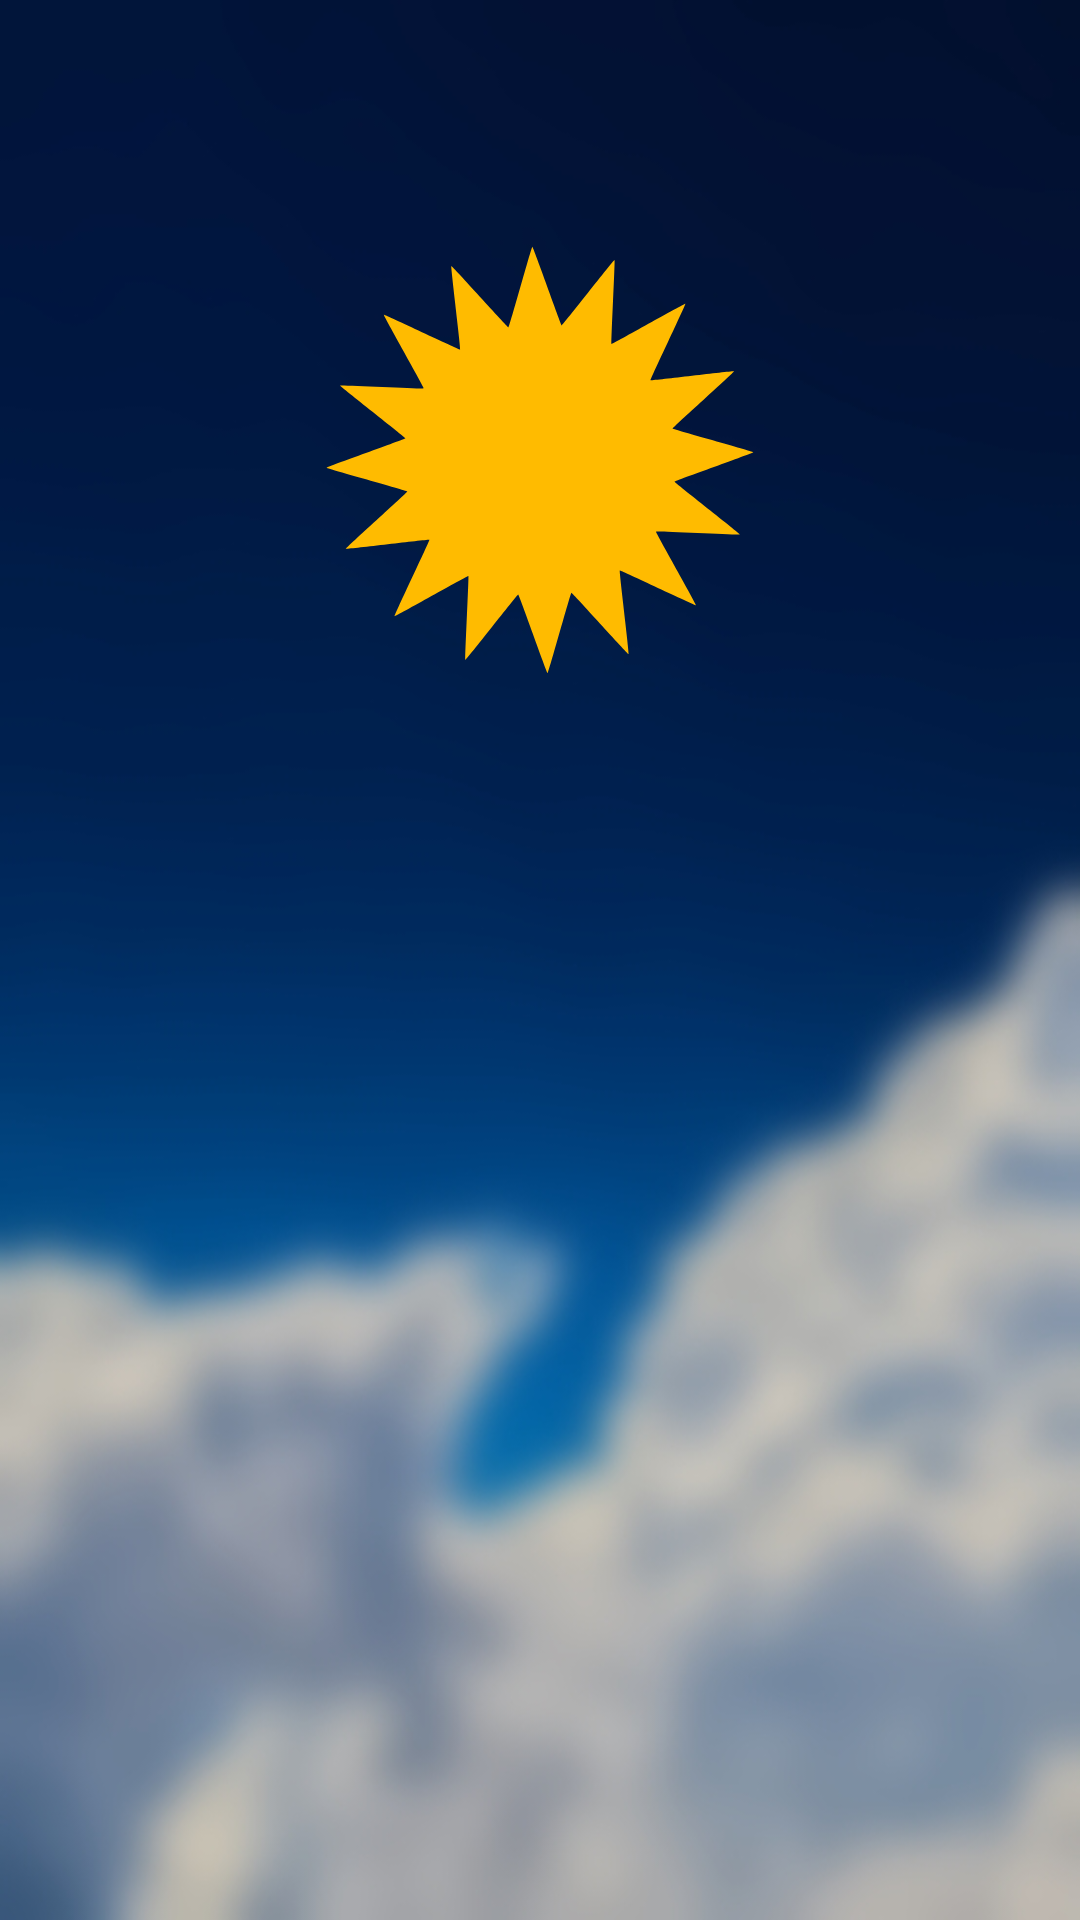

The Android layout XML behind this screen, and the referenced resources:
<!-- AndroidManifest.xml: application theme AppTheme -->
<!-- res/layout/activity_main.xml -->
<?xml version="1.0" encoding="utf-8"?>
<android.support.constraint.ConstraintLayout xmlns:android="http://schemas.android.com/apk/res/android"
    xmlns:app="http://schemas.android.com/apk/res-auto"
    xmlns:tools="http://schemas.android.com/tools"
    android:layout_width="match_parent"
    android:layout_height="match_parent"
    tools:context=".MainActivity">


    <ImageButton
        android:id="@+id/buttonSettings"
        android:layout_width="50dp"
        android:layout_height="50dp"
        android:layout_marginTop="8dp"
        android:layout_marginEnd="8dp"
        android:background="?attr/selectableItemBackground"
        android:padding="4dp"
        android:scaleType="fitXY"
        android:tint="@color/colorAccent"
        app:layout_constraintEnd_toEndOf="parent"
        app:layout_constraintTop_toTopOf="parent"
        app:srcCompat="@drawable/ic_settings_black_24dp" />

    <android.support.constraint.Guideline
        android:id="@+id/guideline2"
        android:layout_width="wrap_content"
        android:layout_height="wrap_content"
        android:orientation="horizontal"
        app:layout_constraintGuide_percent="0.62" />

    <TextView
        android:id="@+id/textCity"
        android:layout_width="wrap_content"
        android:layout_height="wrap_content"
        android:layout_marginStart="8dp"
        android:layout_marginEnd="8dp"
        android:layout_marginBottom="8dp"
        android:textSize="24sp"
        app:layout_constraintBottom_toTopOf="@+id/guideline2"
        app:layout_constraintEnd_toEndOf="parent"
        app:layout_constraintStart_toStartOf="parent" />

    <TextView
        android:id="@+id/texthumidty"
        android:layout_width="wrap_content"
        android:layout_height="wrap_content"
        android:layout_marginStart="8dp"
        android:layout_marginEnd="8dp"
        android:layout_marginBottom="8dp"
        app:layout_constraintBottom_toTopOf="@+id/textCity"
        app:layout_constraintEnd_toEndOf="parent"
        app:layout_constraintStart_toStartOf="parent" />

    <TextView
        android:id="@+id/textTemperature"
        android:layout_width="wrap_content"
        android:layout_height="wrap_content"
        android:layout_marginStart="8dp"
        android:layout_marginEnd="8dp"
        android:layout_marginBottom="8dp"
        android:textSize="30sp"
        app:layout_constraintBottom_toTopOf="@+id/texthumidty"
        app:layout_constraintEnd_toEndOf="parent"
        app:layout_constraintStart_toStartOf="parent" />

    <TextView
        android:id="@+id/textDescription"
        android:layout_width="wrap_content"
        android:layout_height="wrap_content"
        android:layout_marginStart="8dp"
        android:layout_marginEnd="8dp"
        android:layout_marginBottom="8dp"
        android:textSize="18sp"
        app:layout_constraintBottom_toTopOf="@+id/textTemperature"
        app:layout_constraintEnd_toEndOf="parent"
        app:layout_constraintStart_toStartOf="parent" />

    <ImageView
        android:id="@+id/imageWeather"
        android:layout_width="0dp"
        android:layout_height="0dp"
        android:layout_marginStart="8dp"
        android:layout_marginTop="8dp"
        android:layout_marginEnd="8dp"
        android:layout_marginBottom="8dp"
        android:padding="16dp"
        app:layout_constraintBottom_toTopOf="@+id/textDescription"
        app:layout_constraintEnd_toEndOf="parent"
        app:layout_constraintStart_toStartOf="parent"
        app:layout_constraintTop_toBottomOf="@+id/buttonSettings"
        app:srcCompat="@drawable/sun" />

    <android.support.v7.widget.RecyclerView
        android:id="@+id/recViewFiveDays"
        android:layout_width="0dp"
        android:layout_height="0dp"
        android:layout_marginStart="8dp"
        android:layout_marginTop="8dp"
        android:layout_marginEnd="8dp"
        android:layout_marginBottom="8dp"
        app:layout_constraintBottom_toTopOf="@+id/textViewLastRefresh"
        app:layout_constraintEnd_toEndOf="parent"
        app:layout_constraintStart_toStartOf="parent"
        app:layout_constraintTop_toTopOf="@+id/guideline2">

    </android.support.v7.widget.RecyclerView>

    <TextView
        android:id="@+id/textViewLastRefresh"
        android:layout_width="wrap_content"
        android:layout_height="wrap_content"
        android:layout_marginEnd="8dp"
        android:layout_marginBottom="8dp"
        app:layout_constraintBottom_toBottomOf="parent"
        app:layout_constraintEnd_toEndOf="parent" />

    <ImageButton
        android:id="@+id/imageViewRefresh"
        android:layout_width="50dp"
        android:layout_height="0dp"
        android:layout_marginTop="8dp"
        android:layout_marginEnd="8dp"
        android:layout_marginBottom="8dp"
        android:background="?attr/selectableItemBackground"
        android:tint="@color/colorAccent"
        app:layout_constraintBottom_toBottomOf="parent"
        app:layout_constraintEnd_toStartOf="@+id/textViewLastRefresh"
        app:layout_constraintTop_toBottomOf="@+id/recViewFiveDays"
        app:srcCompat="@drawable/ic_refresh_black_24dp" />

    <android.support.constraint.ConstraintLayout
        android:id="@+id/cl_blocker"
        android:layout_width="0dp"
        android:layout_height="100dp"
        android:layout_marginStart="16dp"
        android:layout_marginTop="8dp"
        android:layout_marginEnd="8dp"
        android:layout_marginBottom="8dp"
        android:clickable="true"
        android:visibility="gone"
        app:layout_constraintBottom_toBottomOf="parent"
        app:layout_constraintEnd_toEndOf="parent"
        app:layout_constraintStart_toStartOf="parent"
        app:layout_constraintTop_toTopOf="parent">

        <ProgressBar
            android:id="@+id/progressBar"
            style="?android:attr/progressBarStyle"
            android:layout_width="wrap_content"
            android:layout_height="wrap_content"
            android:layout_marginStart="8dp"
            android:layout_marginTop="8dp"
            android:layout_marginEnd="8dp"
            android:layout_marginBottom="8dp"
            app:layout_constraintBottom_toBottomOf="parent"
            app:layout_constraintEnd_toEndOf="parent"
            app:layout_constraintStart_toStartOf="parent"
            app:layout_constraintTop_toTopOf="parent" />
    </android.support.constraint.ConstraintLayout>
</android.support.constraint.ConstraintLayout>
<!-- resources referenced by this layout -->
<resources>
  <color name="colorAccent">#DBAF00</color>
  <!-- drawable sun: vector/xml drawable (drawable, 2393 chars, omitted) -->
  <style name="AppTheme" parent="Theme.AppCompat.Light.NoActionBar">
          
          <item name="colorPrimary">@color/colorPrimary</item>
          <item name="colorPrimaryDark">@color/colorPrimaryDark</item>
          <item name="colorAccent">@color/colorAccent</item>
          <item name="android:textColor">#FFFFFF</item>
          <item name="android:windowBackground">@drawable/back</item>
      </style>
  <color name="colorPrimary">#1565C0</color>
  <color name="colorPrimaryDark">#01153A</color>
  <!-- drawable back: jpg bitmap (drawable, 79209 bytes) -->
</resources>
